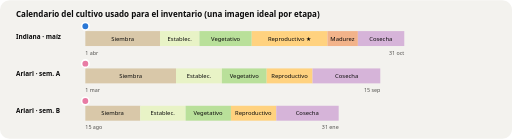
t = 0.00 s
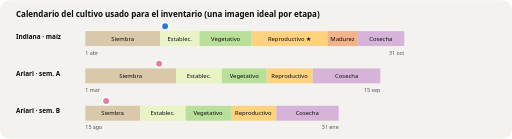
t = 1.49 s
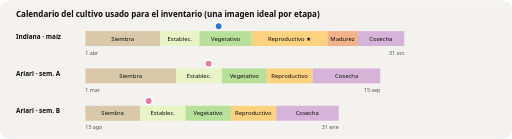
t = 2.49 s
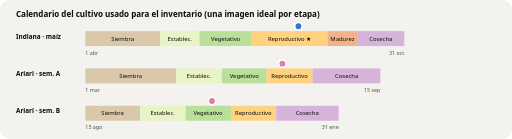
t = 3.98 s
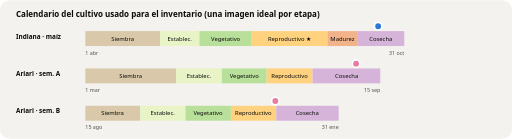
t = 5.46 s
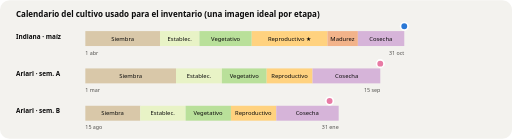
t = 6.74 s

The animated SVG that drew these frames (rendered in a browser with its animation timeline set to each time). Animation: 3 SMIL elements (animate=3); one cycle of 8.00 s, repeats indefinitely.

<svg xmlns="http://www.w3.org/2000/svg" viewBox="0 0 960 260" width="960" height="260" font-family="Segoe UI, Helvetica, Arial, sans-serif">
  <style>.t{fill:#0b0b0b;font-weight:700;font-size:15px}.e{fill:#0b0b0b;font-size:11px}.m{fill:#52514e;font-size:10px}.r{fill:#0b0b0b;font-size:12px;font-weight:700}</style>
  <rect width="960" height="260" rx="18" fill="#f3f2ee"/>
  <text x="30" y="32" class="t">Calendario del cultivo usado para el inventario (una imagen ideal por etapa)</text>
  <text x="30" y="72" class="r">Indiana · maíz</text>
  <g transform="translate(160,58)">
    <rect x="0" width="140" height="28" fill="#d9c8a9"/><text x="70" y="18" text-anchor="middle" class="e">Siembra</text>
    <rect x="140" width="74" height="28" fill="#e8f3c6"/><text x="177" y="18" text-anchor="middle" class="e">Establec.</text>
    <rect x="214" width="98" height="28" fill="#b9e09a"/><text x="263" y="18" text-anchor="middle" class="e">Vegetativo</text>
    <rect x="312" width="142" height="28" fill="#ffd27f"/><text x="383" y="18" text-anchor="middle" class="e">Reproductivo ★</text>
    <rect x="454" width="57" height="28" fill="#f2b38a"/><text x="482" y="18" text-anchor="middle" class="e">Madurez</text>
    <rect x="511" width="87" height="28" fill="#d6b4d9"/><text x="554" y="18" text-anchor="middle" class="e">Cosecha</text>
    <text x="0" y="44" class="m">1 abr</text><text x="598" y="44" class="m" text-anchor="end">31 oct</text>
    <g><circle cy="-9" r="7" fill="#2a78d6" stroke="#fff" stroke-width="3"><animate attributeName="cx" values="0;598;598" keyTimes="0;0.85;1" dur="7s" repeatCount="indefinite"/></circle></g>
  </g>
  <text x="30" y="142" class="r">Ariari · sem. A</text>
  <g transform="translate(160,128)">
    <rect x="0" width="170" height="28" fill="#d9c8a9"/><text x="85" y="18" text-anchor="middle" class="e">Siembra</text>
    <rect x="170" width="86" height="28" fill="#e8f3c6"/><text x="213" y="18" text-anchor="middle" class="e">Establec.</text>
    <rect x="256" width="84" height="28" fill="#b9e09a"/><text x="298" y="18" text-anchor="middle" class="e">Vegetativo</text>
    <rect x="340" width="86" height="28" fill="#ffd27f"/><text x="383" y="18" text-anchor="middle" class="e">Reproductivo</text>
    <rect x="426" width="127" height="28" fill="#d6b4d9"/><text x="490" y="18" text-anchor="middle" class="e">Cosecha</text>
    <text x="0" y="44" class="m">1 mar</text><text x="553" y="44" class="m" text-anchor="end">15 sep</text>
    <circle cy="-9" r="7" fill="#e87ba4" stroke="#fff" stroke-width="3"><animate attributeName="cx" values="0;553;553" keyTimes="0;0.85;1" dur="7s" repeatCount="indefinite"/></circle>
  </g>
  <text x="30" y="212" class="r">Ariari · sem. B</text>
  <g transform="translate(160,198)">
    <rect x="0" width="103" height="28" fill="#d9c8a9"/><text x="51" y="18" text-anchor="middle" class="e">Siembra</text>
    <rect x="103" width="85" height="28" fill="#e8f3c6"/><text x="145" y="18" text-anchor="middle" class="e">Establec.</text>
    <rect x="188" width="85" height="28" fill="#b9e09a"/><text x="230" y="18" text-anchor="middle" class="e">Vegetativo</text>
    <rect x="273" width="85" height="28" fill="#ffd27f"/><text x="315" y="18" text-anchor="middle" class="e">Reproductivo</text>
    <rect x="358" width="117" height="28" fill="#d6b4d9"/><text x="416" y="18" text-anchor="middle" class="e">Cosecha</text>
    <text x="0" y="44" class="m">15 ago</text><text x="475" y="44" class="m" text-anchor="end">31 ene</text>
    <circle cy="-9" r="7" fill="#e87ba4" stroke="#fff" stroke-width="3"><animate attributeName="cx" values="0;475;475" keyTimes="0;0.85;1" dur="7s" begin="1s" repeatCount="indefinite"/></circle>
  </g>
</svg>
